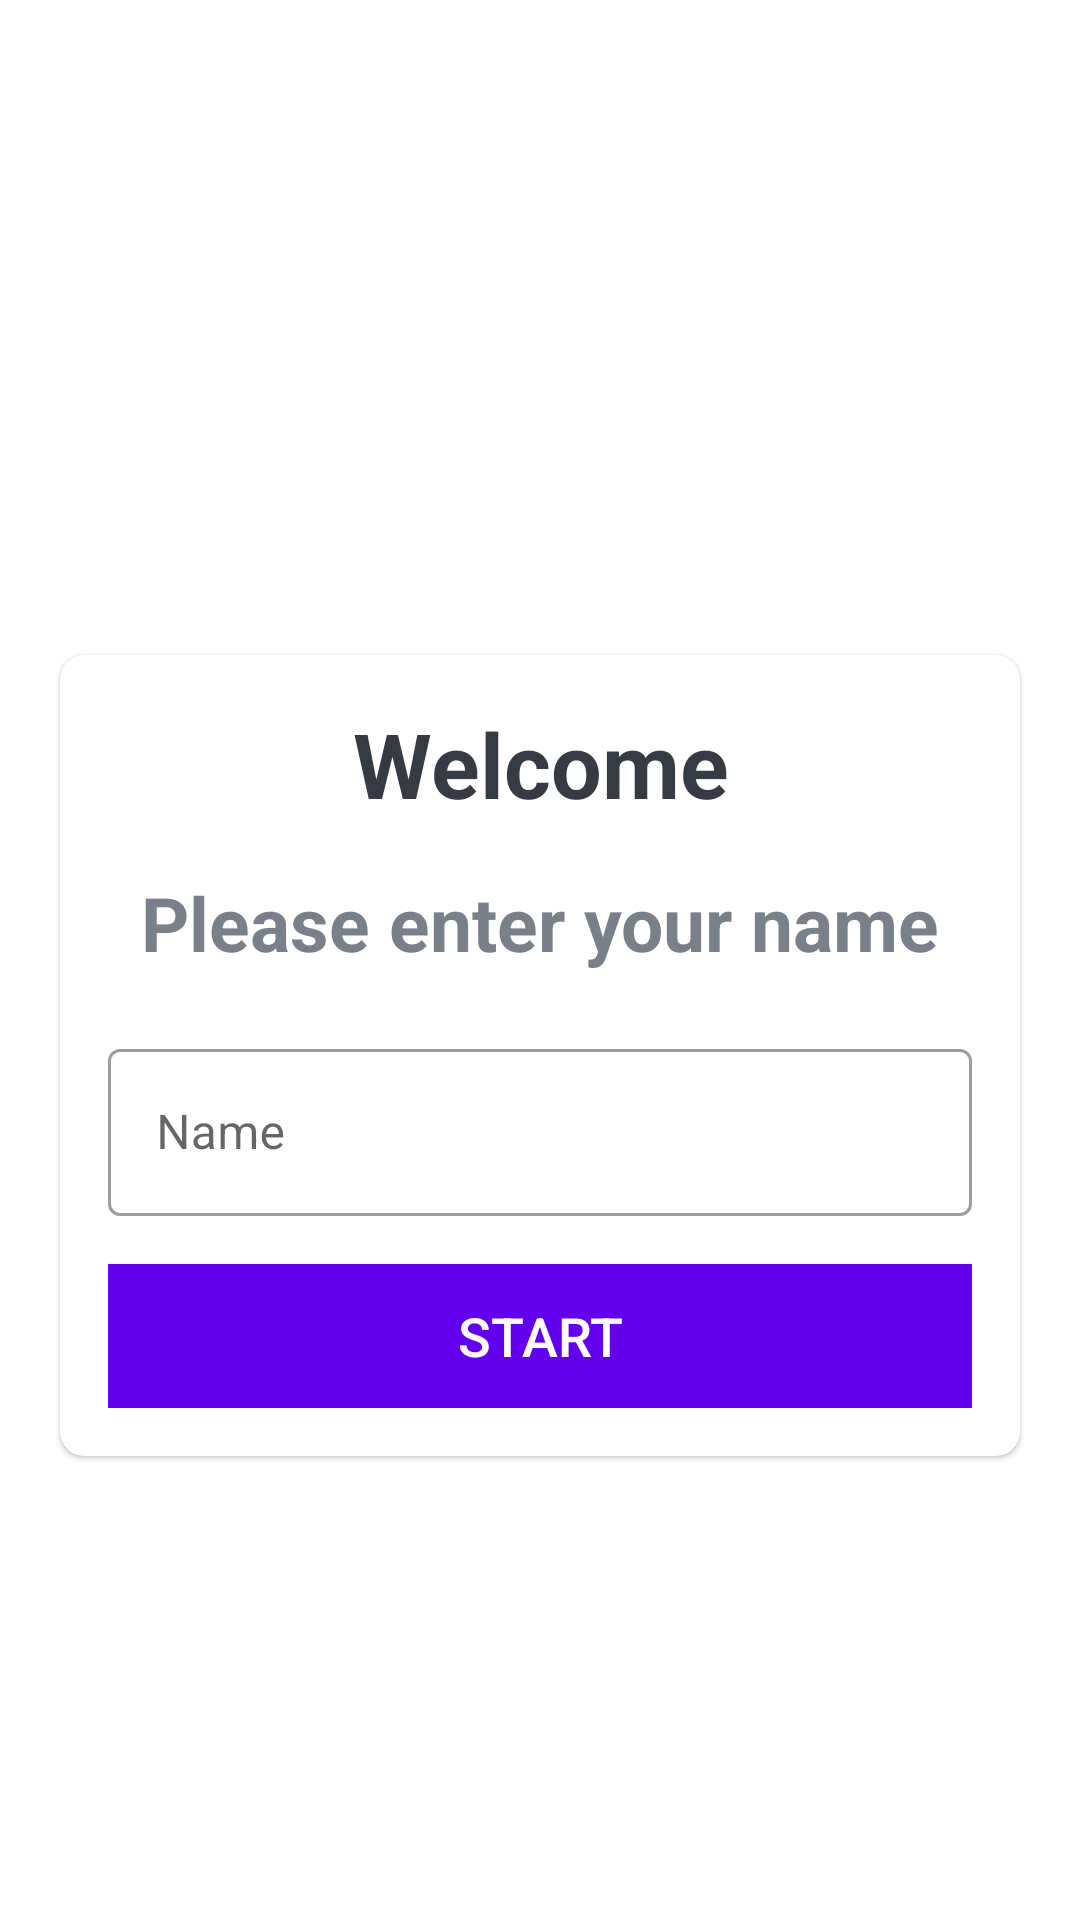

The Android layout XML behind this screen, and the referenced resources:
<!-- AndroidManifest.xml: application theme Theme.SimpleQuizApp -->
<!-- res/layout/activity_main.xml -->
<?xml version="1.0" encoding="utf-8"?>
<LinearLayout xmlns:android="http://schemas.android.com/apk/res/android"
    xmlns:app="http://schemas.android.com/apk/res-auto"
    xmlns:tools="http://schemas.android.com/tools"
    android:layout_width="match_parent"
    android:layout_height="match_parent"
    android:background="@drawable/ic_bg"
    android:orientation="vertical"
    android:gravity="center"
    tools:context=".MainActivity">

    <TextView
        android:layout_width="match_parent"
        android:layout_height="wrap_content"
        android:textColor="@color/white"
        android:layout_marginBottom="30dp"
        android:gravity="center"
        android:textSize="25sp"
        android:textStyle="bold"
        android:text="@string/quiz_app" />

    <com.google.android.material.card.MaterialCardView
        android:layout_width="match_parent"
        android:layout_height="wrap_content"
        app:cardCornerRadius="8dp"
        android:layout_marginHorizontal="20dp"
        android:background="@color/white">

        <LinearLayout
            android:layout_width="match_parent"
            android:layout_height="wrap_content"
            android:layout_margin="16dp"
            android:orientation="vertical">

            <TextView
                android:layout_width="match_parent"
                android:layout_height="wrap_content"
                android:textColor="#363a43"
                android:gravity="center"
                android:textSize="30sp"
                android:textStyle="bold"
                android:text="Welcome" />

            <TextView
                android:layout_width="match_parent"
                android:layout_height="wrap_content"
                android:layout_marginTop="16dp"
                android:textColor="#7a8089"
                android:gravity="center"
                android:textSize="25sp"
                android:textStyle="bold"
                android:text="Please enter your name" />

            <com.google.android.material.textfield.TextInputLayout
                android:layout_width="match_parent"
                android:layout_height="wrap_content"
                android:layout_marginTop="20dp"
                style="@style/Widget.MaterialComponents.TextInputLayout.OutlinedBox">

                <androidx.appcompat.widget.AppCompatEditText
                    android:id="@+id/name_edit_text"
                    android:layout_width="match_parent"
                    android:layout_height="wrap_content"
                    android:hint="Name"
                    android:textColorHint="#7A8089"
                    android:textColor="#363a43"
                    android:inputType="textCapWords"/>




            </com.google.android.material.textfield.TextInputLayout>

            <Button
                android:id="@+id/btn_start"
                android:layout_width="match_parent"
                android:layout_height="wrap_content"
                android:layout_marginTop="16dp"
                android:background="@color/design_default_color_primary"
                android:text="Start"
                android:textSize="18sp"
                android:textColor="@color/white"/>




        </LinearLayout>


    </com.google.android.material.card.MaterialCardView>

</LinearLayout>
<!-- resources referenced by this layout -->
<resources>
  <string name="quiz_app">Quiz App!</string>
  <style name="Theme.SimpleQuizApp" parent="Theme.MaterialComponents.DayNight.NoActionBar">
          
          <item name="colorPrimary">@color/purple_500</item>
          <item name="colorPrimaryVariant">@color/purple_700</item>
          <item name="colorOnPrimary">@color/white</item>
          
          <item name="colorSecondary">@color/teal_200</item>
          <item name="colorSecondaryVariant">@color/teal_700</item>
          <item name="colorOnSecondary">@color/black</item>
          
          <item name="android:statusBarColor" tools:targetApi="l">?attr/colorPrimaryVariant</item>
          
          
          <item name="android:windowFullscreen">true</item>
      </style>
  <!-- not gathered from this repository: default colours our renderer supplied (Android Studio template values) -->
  <color name="purple_500">#FF6200EE</color>
  <color name="purple_700">#FF3700B3</color>
  <color name="teal_200">#FF03DAC5</color>
  <color name="teal_700">#FF018786</color>
  <color name="black">#FF000000</color>
  <color name="white">#FFFFFFFF</color>
</resources>
